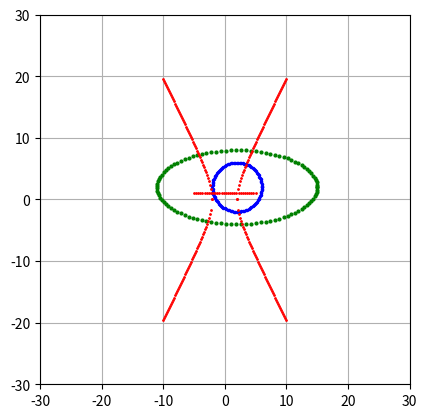

Here is the Python script that generated this plot:
import numpy as np
import matplotlib.pyplot as plt
import time


# Configura el lienzo para trazar los puntos 
fig, ax = plt.subplots()
ax.set_aspect('equal')
ax.set_xlim(-30, 30)
ax.set_ylim(-30, 30)

m = 0
c = 1

# Usamos (x-a)^2 + (y-b)^2 = r^2 para iterar 100 veces en valores entre el 0 y 2pi
#Tambien iniciamos el tiempo y lo terminamos antes de iterar el circulo

start_time =  time.time()
cx, cy, r = 2, 2, 4
for angle in np.linspace(0, 2*np.pi, 100):
    x = cx + r * np.cos(angle)
    y = cy + r * np.sin(angle)
    ax.plot(x, y, 'bo', markersize=1.5)

end_time = time.time()
elapsed_time2 = end_time - start_time
print("tiempo: ", elapsed_time2,  "del circulo ")

# Usamos (x/a)^2 + (y/b)^2 = 1 para iterar 100 veces en los mismos puntos del circulo
start_time =  time.time()


a, b = 13, 6
for angle in np.linspace(0, 2*np.pi, 100):
    x = cx + a * np.cos(angle)
    y = cy + b * np.sin(angle)
    ax.plot(x, y, 'go', markersize=2)

end_time = time.time()
elapsed_time3 = end_time - start_time
print("tiempo: ", elapsed_time3,  "de la elipse")


# La ecuacion (x/a)^2 - (y/b)^2 = 1 la vamos a iterar de forma doble para crear los dos lados del hiperbole esta 
# esta solo será con 50 iteraciones y antes de esó empieza a contar el tiempo en que lo hace
star_time = time.time()

a, b = 2, 4
for x in np.linspace(-10, -a, 50):
    y = b * np.sqrt((x**2 / a**2) - 1)
    ax.plot(x, y, 'ro', markersize=1)
    ax.plot(x, -y, 'ro', markersize=1)
for x in np.linspace(a, 10, 50):
    y = b * np.sqrt((x**2 / a**2) - 1)
    ax.plot(x, y, 'ro', markersize=1)
    ax.plot(x, -y, 'ro', markersize=1)

end_time = time.time()
elapsed_time4 = end_time - star_time
print("Tiempo: ", elapsed_time4, "del hiperbole")

#El for para 30 iteraciones de una linea entre el parametro -5 y 5
star_time = time.time()

for x in np.linspace(-5, 5, 30):
    y = m * x + c
    ax.plot(x, y, 'ro', markersize=1)

end_time = time.time()
elapsed_time5 = end_time - star_time
print("Tiempo: ", elapsed_time5, "de la linea recta")
# Mostrar todo
plt.grid()
plt.show()